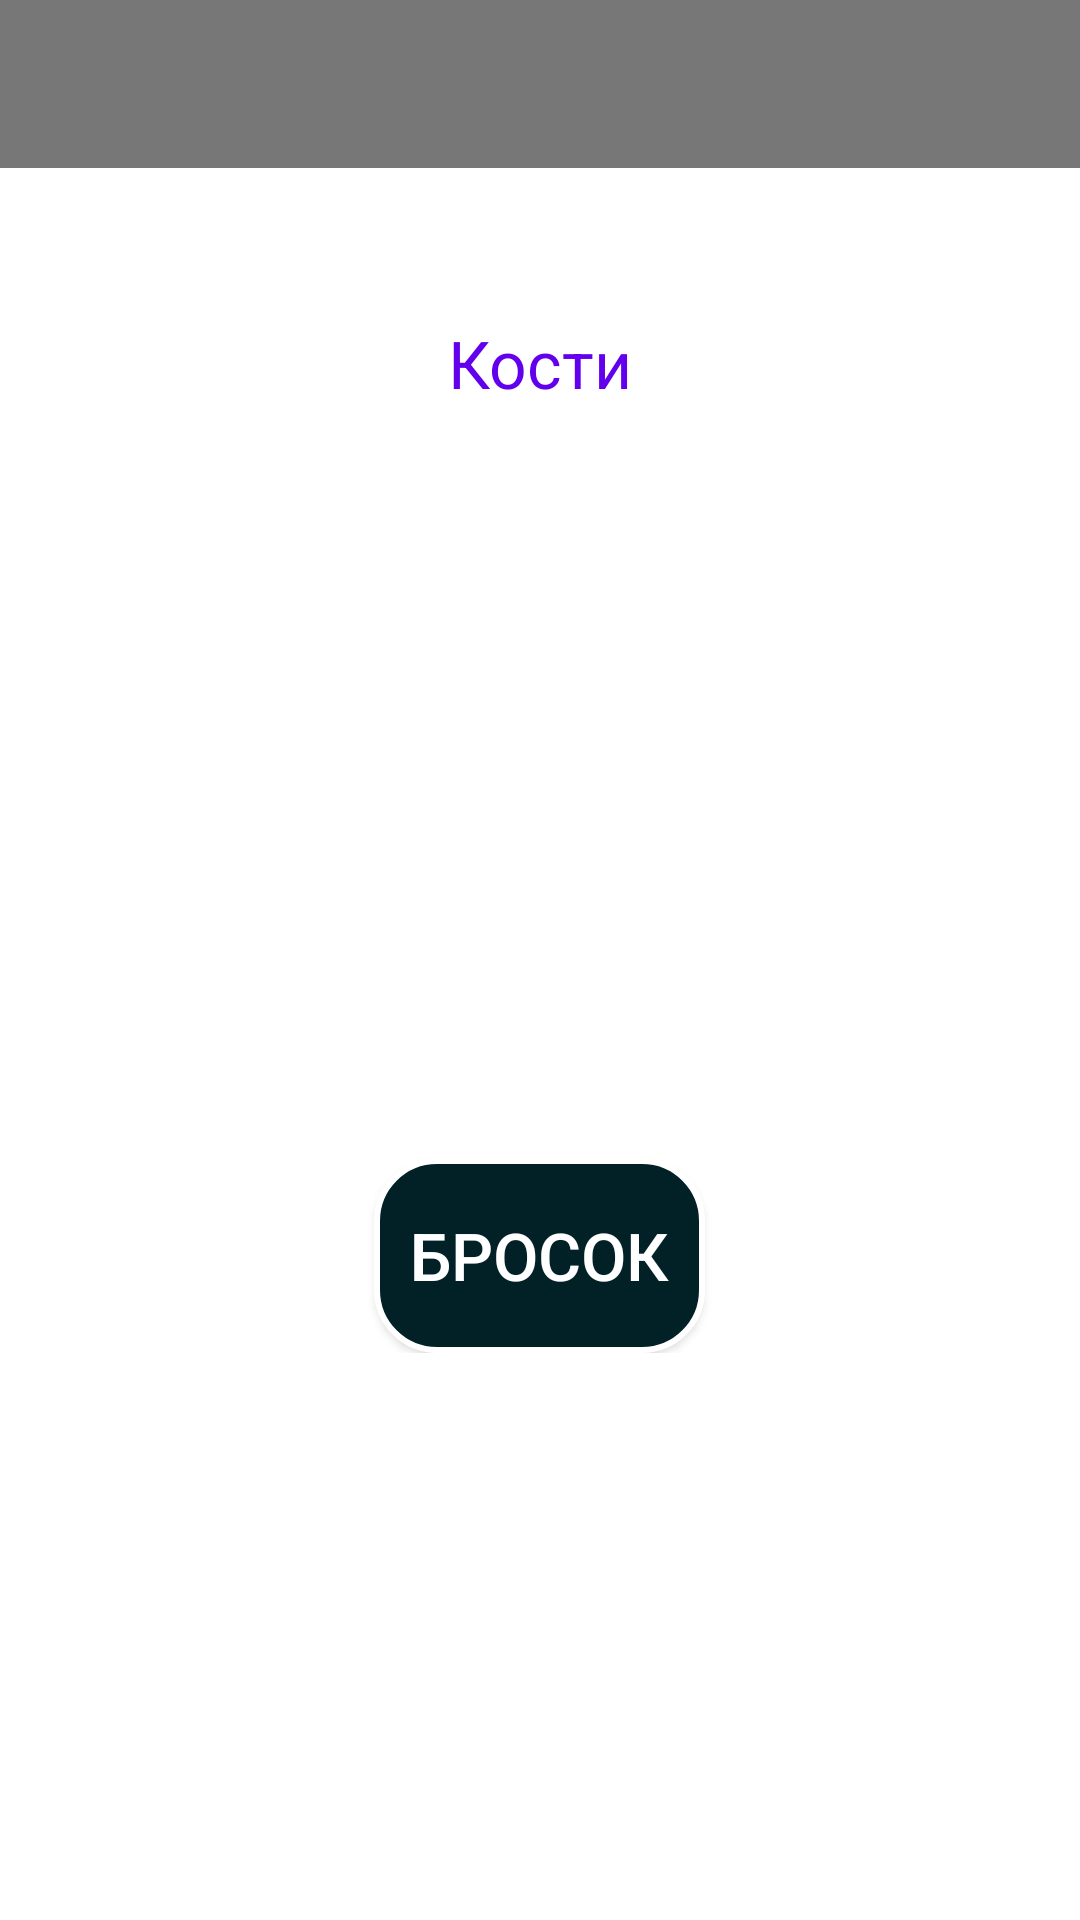

The Android layout XML behind this screen, and the referenced resources:
<!-- AndroidManifest.xml: application theme AppTheme -->
<!-- res/layout/fragment_dice.xml -->
<?xml version="1.0" encoding="utf-8"?>
<androidx.constraintlayout.widget.ConstraintLayout xmlns:android="http://schemas.android.com/apk/res/android"
    xmlns:app="http://schemas.android.com/apk/res-auto"
    xmlns:tools="http://schemas.android.com/tools"
    android:layout_width="match_parent"
    android:layout_height="match_parent">

    <include
        android:id="@+id/include"
        layout="@layout/toolbar"
        app:layout_constraintEnd_toEndOf="parent"
        app:layout_constraintStart_toStartOf="parent"
        app:layout_constraintTop_toTopOf="parent" />

    <LinearLayout
        android:layout_width="match_parent"
        android:layout_height="wrap_content"
        android:layout_marginTop="40dp"
        android:orientation="vertical"
        app:layout_constraintEnd_toEndOf="parent"
        app:layout_constraintStart_toStartOf="parent"
        app:layout_constraintTop_toBottomOf="@id/include">

        <LinearLayout
            android:layout_width="wrap_content"
            android:layout_height="50dp"
            android:layout_gravity="center"
            android:layout_marginBottom="40dp"
            android:orientation="horizontal">


            <TextView
                android:layout_width="140dp"
                android:layout_height="50dp"
                android:layout_gravity="center"
                android:gravity="center"
                android:padding="10dp"
                android:text="@string/dice"
                android:textAlignment="center"
                android:textColor="@color/colorPrimary"
                android:textSize="22sp" />


        </LinearLayout>

        <LinearLayout
            android:id="@+id/gifContainer"
            android:layout_width="match_parent"
            android:layout_height="match_parent"
            android:gravity="center"
            android:orientation="horizontal">

            <ImageView
                android:id="@+id/gifImg1"
                android:layout_width="140dp"
                android:layout_height="140dp"
                android:visibility="gone"
                app:layout_constraintBottom_toBottomOf="parent"
                app:layout_constraintStart_toStartOf="parent"
                app:layout_constraintTop_toTopOf="parent" />

            <ImageView
                android:id="@+id/gifImg2"
                android:layout_width="140dp"
                android:layout_height="140dp"
                android:visibility="gone"
                app:layout_constraintBottom_toBottomOf="parent"
                app:layout_constraintEnd_toEndOf="parent"
                app:layout_constraintStart_toEndOf="@id/gifImg1"
                app:layout_constraintTop_toTopOf="parent" />
        </LinearLayout>

        <LinearLayout
            android:id="@+id/diceContainer"
            android:layout_width="match_parent"
            android:layout_height="match_parent"
            android:gravity="center"
            android:orientation="horizontal">

            <ImageView
                android:id="@+id/img1"
                android:layout_width="140dp"
                android:layout_height="140dp"
                android:src="@drawable/dice3" />

            <ImageView
                android:id="@+id/img2"
                android:layout_width="140dp"
                android:layout_height="140dp"
                android:src="@drawable/dice5" />

        </LinearLayout>

        <Button
            android:id="@+id/btVar1"
            android:layout_width="wrap_content"
            android:layout_height="65dp"
            android:layout_gravity="center"
            android:layout_marginTop="60dp"
            android:background="@drawable/btn_bg"
            android:gravity="center"
            android:padding="12dp"
            android:text="Бросок"
            android:textAlignment="center"
            android:textColor="#ffffff"
            android:textSize="22sp" />

    </LinearLayout>

</androidx.constraintlayout.widget.ConstraintLayout>
<!-- res/layout/toolbar.xml (included above) -->
<?xml version="1.0" encoding="utf-8"?>
<androidx.constraintlayout.widget.ConstraintLayout xmlns:android="http://schemas.android.com/apk/res/android"
    xmlns:app="http://schemas.android.com/apk/res-auto"
    android:layout_width="match_parent"
    android:layout_height="wrap_content">

    <androidx.appcompat.widget.Toolbar
        android:id="@+id/toolbar"
        android:layout_width="match_parent"
        android:layout_height="wrap_content"
        android:background="#88000000"
        android:minHeight="?attr/actionBarSize"
        android:theme="?attr/actionBarTheme"
        app:layout_constraintBottom_toBottomOf="parent"
        app:layout_constraintEnd_toEndOf="parent"
        app:layout_constraintStart_toStartOf="parent"
        app:layout_constraintTop_toTopOf="parent" />
</androidx.constraintlayout.widget.ConstraintLayout>
<!-- resources referenced by this layout -->
<resources>
  <color name="colorPrimary">#6200EE</color>
  <!-- drawable btn_bg (drawable) -->
  <?xml version="1.0" encoding="utf-8"?>
  <shape xmlns:android="http://schemas.android.com/apk/res/android">
      <corners android:topLeftRadius="20dp"
          android:topRightRadius="20dp"
          android:bottomLeftRadius="20dp"
          android:bottomRightRadius="20dp"/>
  
      <stroke android:color="@color/white"
          android:width="2dp"/>
  
      <solid android:color="#022127"/>
  </shape>
  <string name="dice">Кости</string>
  <style name="AppTheme" parent="Theme.MaterialComponents.Light.NoActionBar">
          
  
  
          <item name="colorPrimary">@color/lavender</item>
          <item name="colorPrimaryDark">@color/cardview_light_background</item>
          <item name="colorAccent">@color/white</item>
          <item name="windowNoTitle">true</item>
          <item name="android:windowFullscreen">true</item>
      </style>
  <color name="white">#FFFFFFFF</color>
</resources>
